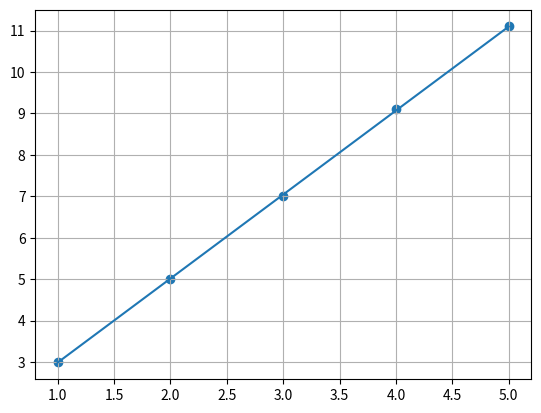

The matplotlib source for this figure:
"""
Cuadrados mínimos.
(a) Implementar una función que reciba vectores de datos x, y y un vector de pesos
positivos w y devuelva la función f(x) = ax + b que minimiza el error
X
0≤i≤n
wi(yi − f(xi))2.
(b) Testear el programa para la siguiente tabla de datos
x 1 2 3 4 5
y 3 5.01 7.02 9.1 11.1
w 1 0.5 1 0.5 0.5
"""


import numpy as np
import matplotlib.pyplot as plt

def cuadrados_minimos(x,y,w):
    suma_w = np.sum(w)
    suma_wx = np.sum(x*w)
    suma_wy = np.sum(y*w)
    suma_wx2 = np.sum(w* x**2)
    suma_wxy = np.sum(w*x*y)

    a = (suma_wx * suma_wy - suma_w * suma_wxy)/ (suma_wx**2 - suma_w * suma_wx2)
    b = (suma_wy-a*suma_wx)/suma_w

    return a,b

x = np.array([1,2,3,4,5])
y = np.array([3,5.01,7.02,9.1,11.1])
w = np.array([1,0.5,1,0.5,0.5])

a,b = cuadrados_minimos(x,y,w)

def recta(a,b,x):
    return a*x+b

plt.scatter(x,y)
plt.plot(x,recta(a,b,x))
plt.grid(True)
plt.show()

